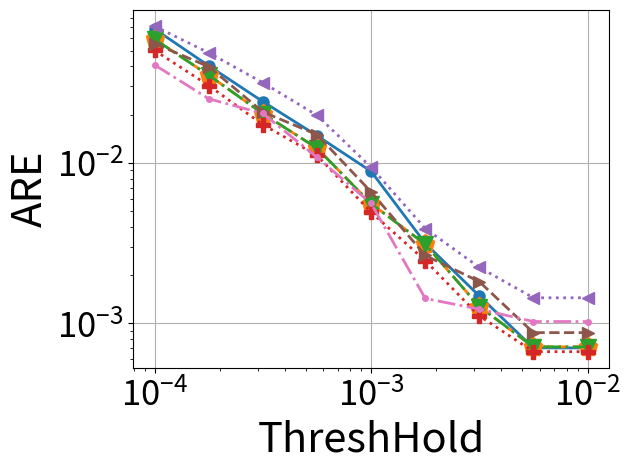

Generate this figure with matplotlib:
# importing the required module
import matplotlib.pyplot as plt
import matplotlib
import numpy as np
import os
import pylab



###############################################################################
############################################################################### 

def numeric_binomial(n,k):
   c = 1
   for i in range(1,k+1):
       c *= n-(k-i)
       c /= i
   return c
   
def nSAB(x,y):
   return numeric_binomial(x+y-1,y-1)

###############################################################################
############################################################################### 

confs = [
	#8b overhead
	(64,4,12,2),
	(64,4,9,3),
	(64,4,7,4),
	(61,5,5,6), #210*3B = 630B lookup (encode the starting positions of counter 2-5)
	(64,5,8,4), #210*3B = 630B lookup (encode the starting positions of counter 2-5)
	(62,6,7,4), #252*4B = 1KB lookup (encode the starting positions of counter 2-6)
	#16b overhead
	(64,5,0,2), #One lookup for (size,offset) computation # 58905*3B=175KB lookup (encode the starting positions of counter 2-5)
	(64,6,4,2), #One lookup for (size,offset) computation # 210*4B=175KB lookup (encode the starting positions of counter 2-6)
	(64,6,0,3), #One lookup for (size,offset) computation #(if counters are restricted to 40 bits or so), 210*4B=175KB lookup (encode the starting positions of counter 2-6)
	(64,7,0,4), #One lookup for (size,offset) computation #(if counters are restricted to 32 bits or so), 53592*5B=260KB lookup (encode the starting positions of counter 2-6)
	(64,5,7,1), #One lookup for (size,offset) computation #per pool & 40920*3B = 120KB lookup (encode the starting positions of counter 2-5)
	(64,5,8,1), #Magic Division + One lookup for (size,offset) computation #per pool & 2925*3B = 9KB lookup (encode 22 size options for counter 1 (8-29) bits multiplied by SAB(24,4)) OR 20475*3B=60KB lookup table for SAB(24,5)
	(64,6,8,2), #One lookup for (size,offset) computation #per pool & 20349*4B = 80KB lookup (encode the starting positions of counter 2-6)
	(64,4,0,1), #
	#20b overhead
	(64,5,0,1),
	#24b overhead
	(64,6,0,1),
]


Height = 4
widths_array = [512, 1024, 2048, 4096, 8192, 16384, 32768, 65536, 131072, 262144, 524288, 1048576]

d = {}
m={}

for pool_config in confs:
        
        (pool_bit_size, counters_per_pool, initial_counter_size, counter_bit_increase) = pool_config

           
        factor = (float(pool_bit_size/8.0)/counters_per_pool)
        
        (ps, n, s, j) = pool_config
        
        cs0 = nSAB(np.ceil((ps-n*s)/j),n) 
        
        overhead_per_pool = float(np.ceil(np.log2(cs0)/8))
        
        if (64, 7, 0, 4) == pool_config:
            overhead_per_pool = 2.0
        
        #print(pool_config, overhead_per_pool)
                       
        memory_array = [width*Height*(factor+overhead_per_pool/counters_per_pool)/1024.0 for width in widths_array]
        
        d[pool_config] = memory_array
        

		# 0.5mb size(for heavy hitters)
        M = 0
        ind=0
        for mem in range(len(memory_array)):
                if memory_array[mem] < 500 and memory_array[mem]>M:
                        M=memory_array[mem]
                        ind=mem
        m[pool_config]=ind
	
	



    
	
    
confs = [
(64,4,0,1),
(64,4,12,2),
(64,4,7,4),
(64,5,8,1),
(64,6,0,1),
(64,6,4,2),
(62,6,7,4)
    ]

for c in confs:
    print(m[c])



y_cp_64_4_0_1 = [0.0683648, 0.0403015, 0.0241431, 0.0148073, 0.00886542, 0.00315496, 0.00148433, 0.000703419, 0.000703419]

y_cp_64_4_7_4  = [0.0590673, 0.0351964, 0.020314, 0.0123738, 0.00557918, 0.00311443, 0.00127307, 0.000714278, 0.000714278]


y_cp_64_4_12_2 =[0.0590673, 0.0351964, 0.020314, 0.0123738, 0.00557918, 0.00311443, 0.00127307, 0.000714278, 0.000714278]


y_cp_64_5_8_1 =  [0.0502689, 0.0303422, 0.0173418, 0.0111568, 0.00492906, 0.00246, 0.00111522, 0.000666656, 0.000666656]

y_cp_64_6_0_1 =  [0.0711458, 0.0485906, 0.0316736, 0.0198316, 0.00941128, 0.00390216, 0.00223674, 0.00144426, 0.00144426]

y_cp_64_6_4_2 = [0.0554221, 0.0398224, 0.0208141, 0.0150316, 0.00660195, 0.00265121, 0.00182253, 0.000875896, 0.000875896]

y_cp_62_6_7_4 = [0.0408306, 0.0251147, 0.0203498, 0.0108583, 0.0055988, 0.00142988, 0.00122666, 0.00102736, 0.00102736]
  	

markers=['o', '.', 'p', 'v', 'P', '<', '>']
line_styles = ['-', '--', '-.', ':', 'dotted', 'dashed', '-.', ':']
i=0
  



Thresholds = [	
     0.0001,
     0.000178,
     0.000316,
     0.000562,
     0.001,
     0.00178,
     0.00316,
     0.00562,
     0.01
     ]


# plotting the points 

i+=1
plt.plot(Thresholds, y_cp_64_4_0_1, marker = markers[i%(len(markers))],markersize=16, linewidth=2.0, linestyle =line_styles[i-1])
i+=1
plt.plot(Thresholds, y_cp_64_4_7_4, marker = markers[i%(len(markers))],markersize=14, linewidth=2.0, linestyle =line_styles[i-1])
i+=1
plt.plot(Thresholds, y_cp_64_4_12_2, marker = markers[i%(len(markers))],markersize=12, linewidth=2.0, linestyle =line_styles[i-1])
i+=1
plt.plot(Thresholds, y_cp_64_5_8_1, marker = markers[i%(len(markers))],markersize=10, linewidth=2.0, linestyle =line_styles[i-1])
i+=1
plt.plot(Thresholds, y_cp_64_6_0_1, marker = markers[i%(len(markers))],markersize=8, linewidth=2.0, linestyle =line_styles[i-1])
i+=1
plt.plot(Thresholds, y_cp_64_6_4_2, marker = markers[i%(len(markers))],markersize=8, linewidth=2.0, linestyle =line_styles[i-1])
i+=1
plt.plot(Thresholds, y_cp_62_6_7_4, marker = markers[i%(len(markers))],markersize=4, linewidth=2.0, linestyle =line_styles[i-1])
i+=1
salsa = [0.105473,0.061972,0.036405,0.024271,0.017429,0.010946,0.006310,0.003729,0.002096]

#plt.plot(Thresholds, salsa , marker = markers[i%(len(markers))],markersize=10)
i+=1

# naming the x axis
#plt.xlabel('ThreshHold')
# naming the x axis
plt.xlabel('ThreshHold',fontsize=30)
# naming the y axis
plt.ylabel('ARE',fontsize=30)

plt.grid()
plt.yscale("log")
plt.xscale("log")

plt.yticks(fontsize=25)
plt.xticks(fontsize=25)

#plt.ylim([0.000000001,1.5])
  
# giving a title to my graph
#plt.title('HeavyHitters')
plt.tight_layout()
plt.gca().legend(( "y_cp_64_4_0_1"  , "y_cp_64_4_7_4" , "y_cp_64_4_12_2", "y_cp_64_5_8_1" ,"y_cp_64_6_0_1" , "y_cp_64_6_4_2" , "y_cp_62_6_7_4","salsa"))

#plt.gca().legend(("y_cp_64_5_7_1", "y_cp_64_4_0_1" , "y_cp_64_4_12_2" , "y_cp_64_5_8_1" , "y_cp_64_5_8_4" , "y_cp_64_6_0_1" , "y_cp_64_6_4_2" , "y_cp_62_6_7_4" ))
# function to show the plot
plt.legend('',frameon=False)
plt.savefig("confs_NYC_HH_200.pdf", format="pdf", bbox_inches="tight")
plt.show()
